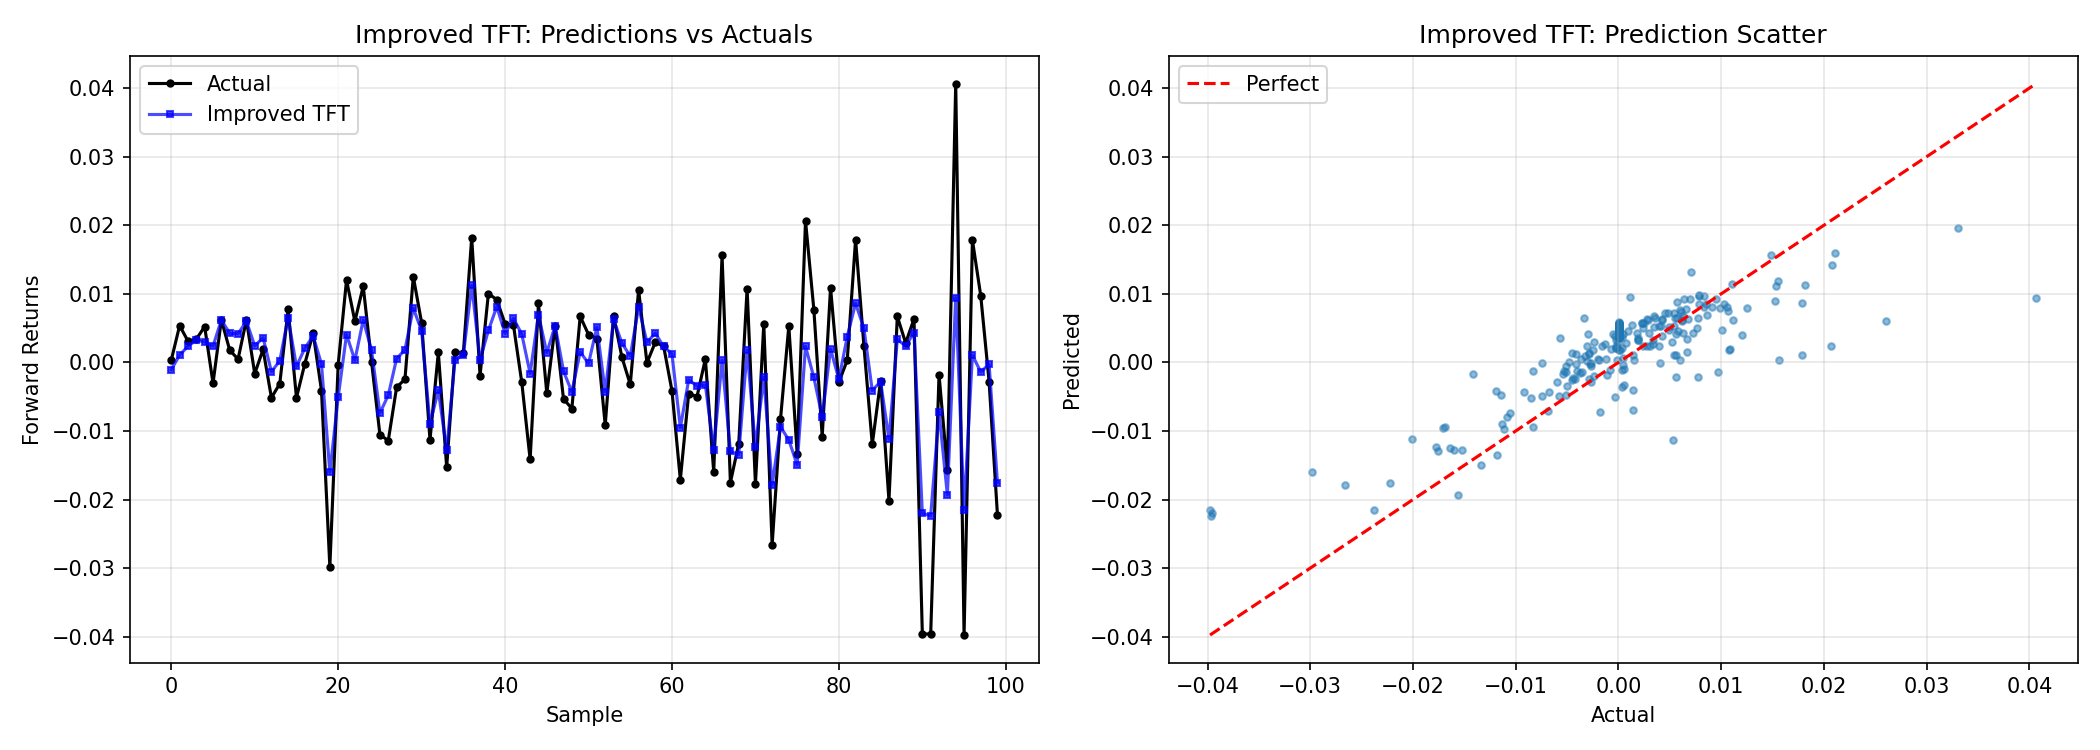

The data file committed next to this chart (first rows):
actual, predicted, error
0.0003388, -0.001055, 0.001394
0.005368, 0.00107, 0.004299
0.003099, 0.002352, 0.0007476
0.003392, 0.003278, 0.0001137
0.005221, 0.002965, 0.002257
-0.00303, 0.002367, -0.005397
0.006212, 0.006193, 1.9282568e-05
0.001792, 0.004239, -0.002446
0.0004639, 0.00417, -0.003706
0.00621, 0.006019, 0.000191
-0.001646, 0.002407, -0.004053
0.001896, 0.0036, -0.001705
-0.00515, -0.001366, -0.003783
-0.003109, 0.0002438, -0.003353
0.007731, 0.006531, 0.001199
-0.005153, -0.0005826, -0.00457
-0.0001986, 0.002066, -0.002265
0.00427, 0.003861, 0.000409
-0.00412, -0.0002484, -0.003872
-0.0298, -0.01604, -0.01377
-0.000307, -0.005065, 0.004758
0.01201, 0.004063, 0.007948
0.005988, 0.0003114, 0.005677
0.01112, 0.006193, 0.004922
6.652256e-05, 0.00175, -0.001683
-0.01053, -0.007388, -0.003139
-0.01141, -0.004791, -0.006621
-0.003638, 0.0005499, -0.004188
-0.002457, 0.001845, -0.004302
0.0125, 0.007905, 0.004599
0.005761, 0.004604, 0.001157
-0.0113, -0.008969, -0.002335
0.001461, -0.004082, 0.005543
-0.01527, -0.01279, -0.002472
0.00155, 0.0003419, 0.001209
0.001376, 0.001067, 0.0003089
0.01819, 0.01127, 0.006921
-0.001923, 0.000374, -0.002297
0.01004, 0.004654, 0.005386
0.009154, 0.008124, 0.00103
0.005621, 0.004214, 0.001407
0.005458, 0.006438, -0.0009797
-0.002919, 0.004122, -0.007041
-0.01415, -0.00162, -0.01253
0.008592, 0.006956, 0.001637
-0.004483, 0.00141, -0.005893
0.005367, 0.00536, 7.6089054e-06
-0.005322, -0.001286, -0.004036
-0.00673, -0.004303, -0.002427
0.006708, 0.001522, 0.005186
0.004055, -0.0001558, 0.00421
0.003476, 0.005143, -0.001667
-0.009154, -0.004307, -0.004847
0.006791, 0.006278, 0.0005135
0.0007605, 0.002797, -0.002036
-0.003221, 0.0009173, -0.004139
0.01056, 0.008087, 0.002471
-4.9202e-05, 0.002923, -0.002972
0.002936, 0.004257, -0.001321
0.002355, 0.00232, 3.4408644e-05
... 206 more rows
